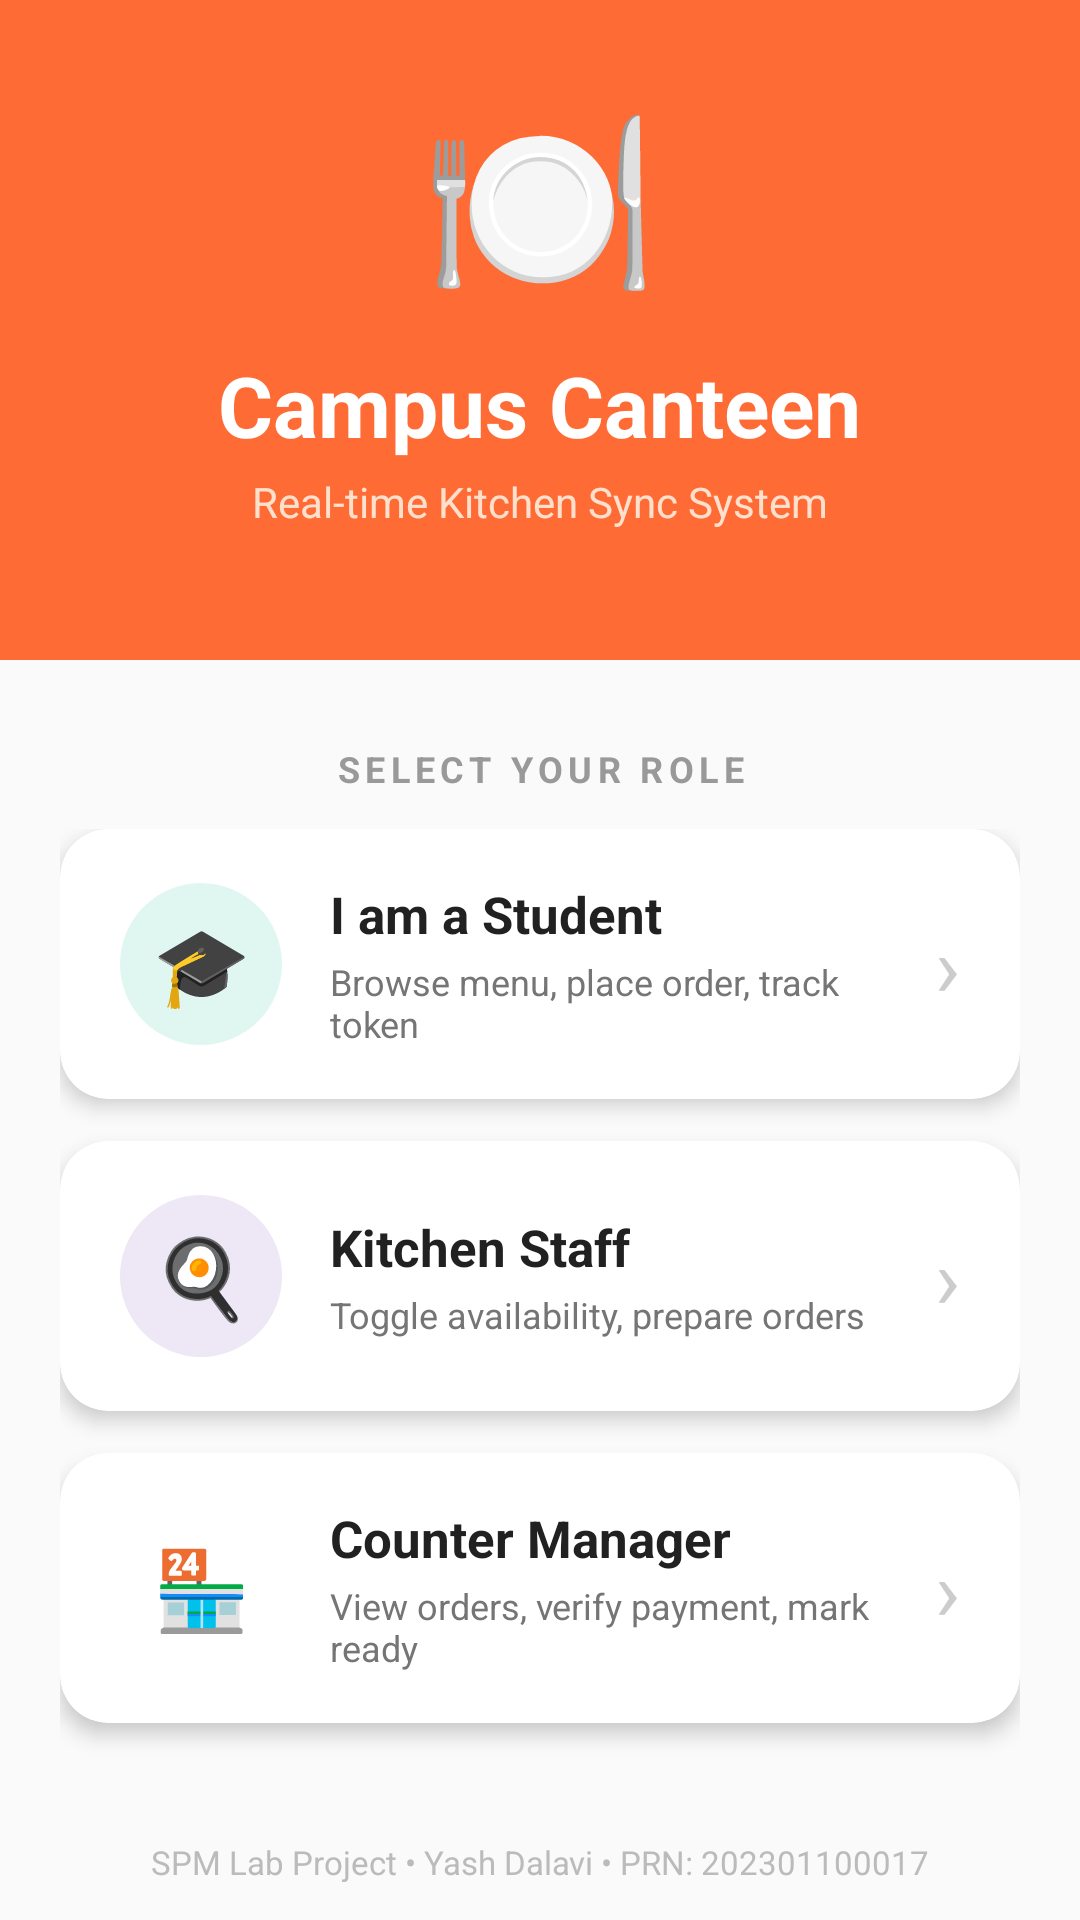

Write the Android layout XML for this screen, with the resource values it uses.
<!-- AndroidManifest.xml: application theme Theme.SmartCampusCanteen -->
<!-- res/layout/activity_main.xml -->
<?xml version="1.0" encoding="utf-8"?>
<LinearLayout
    xmlns:android="http://schemas.android.com/apk/res/android"
    android:layout_width="match_parent"
    android:layout_height="match_parent"
    android:orientation="vertical"
    android:background="#FAFAFA">

    
    
    <LinearLayout
        android:layout_width="match_parent"
        android:layout_height="220dp"
        android:background="#FF6B35"
        android:orientation="vertical"
        android:gravity="center"
        android:paddingBottom="20dp">

        
        <TextView
            android:layout_width="wrap_content"
            android:layout_height="wrap_content"
            android:text="🍽️"
            android:textSize="64sp"/>

        
        <TextView
            android:layout_width="wrap_content"
            android:layout_height="wrap_content"
            android:text="Campus Canteen"
            android:textColor="#FFFFFF"
            android:textSize="28sp"
            android:textStyle="bold"
            android:layout_marginTop="8dp"/>

        
        <TextView
            android:layout_width="wrap_content"
            android:layout_height="wrap_content"
            android:text="Real-time Kitchen Sync System"
            android:textColor="#FFE0CC"
            android:textSize="14sp"
            android:layout_marginTop="4dp"/>

    </LinearLayout>

    
    <TextView
        android:layout_width="match_parent"
        android:layout_height="wrap_content"
        android:text="SELECT YOUR ROLE"
        android:textColor="#999999"
        android:textSize="12sp"
        android:textStyle="bold"
        android:letterSpacing="0.15"
        android:gravity="center"
        android:paddingTop="28dp"
        android:paddingBottom="12dp"/>

    
    
    <ScrollView
        android:layout_width="match_parent"
        android:layout_height="0dp"
        android:layout_weight="1"
        android:paddingStart="20dp"
        android:paddingEnd="20dp">

        <LinearLayout
            android:layout_width="match_parent"
            android:layout_height="wrap_content"
            android:orientation="vertical">

            
            
            <androidx.cardview.widget.CardView
                xmlns:app="http://schemas.android.com/apk/res-auto"
                android:id="@+id/card_student"
                android:layout_width="match_parent"
                android:layout_height="90dp"
                android:layout_marginBottom="14dp"
                android:clickable="true"
                android:focusable="true"
                app:cardCornerRadius="16dp"
                app:cardElevation="4dp"
                app:cardBackgroundColor="#FFFFFF">

                <LinearLayout
                    android:layout_width="match_parent"
                    android:layout_height="match_parent"
                    android:orientation="horizontal"
                    android:gravity="center_vertical"
                    android:paddingStart="20dp"
                    android:paddingEnd="20dp">

                    
                    <TextView
                        android:layout_width="54dp"
                        android:layout_height="54dp"
                        android:gravity="center"
                        android:text="🎓"
                        android:textSize="26sp"
                        android:background="@drawable/circle_teal"/>

                    
                    <LinearLayout
                        android:layout_width="0dp"
                        android:layout_height="wrap_content"
                        android:layout_weight="1"
                        android:orientation="vertical"
                        android:paddingStart="16dp">

                        <TextView
                            android:layout_width="wrap_content"
                            android:layout_height="wrap_content"
                            android:text="I am a Student"
                            android:textColor="#212121"
                            android:textSize="17sp"
                            android:textStyle="bold"/>

                        <TextView
                            android:layout_width="wrap_content"
                            android:layout_height="wrap_content"
                            android:text="Browse menu, place order, track token"
                            android:textColor="#757575"
                            android:textSize="12sp"
                            android:layout_marginTop="3dp"/>
                    </LinearLayout>

                    
                    <TextView
                        android:layout_width="wrap_content"
                        android:layout_height="wrap_content"
                        android:text="›"
                        android:textColor="#CCCCCC"
                        android:textSize="28sp"/>
                </LinearLayout>
            </androidx.cardview.widget.CardView>

            
            <androidx.cardview.widget.CardView
                xmlns:app="http://schemas.android.com/apk/res-auto"
                android:id="@+id/card_kitchen"
                android:layout_width="match_parent"
                android:layout_height="90dp"
                android:layout_marginBottom="14dp"
                android:clickable="true"
                android:focusable="true"
                app:cardCornerRadius="16dp"
                app:cardElevation="4dp"
                app:cardBackgroundColor="#FFFFFF">

                <LinearLayout
                    android:layout_width="match_parent"
                    android:layout_height="match_parent"
                    android:orientation="horizontal"
                    android:gravity="center_vertical"
                    android:paddingStart="20dp"
                    android:paddingEnd="20dp">

                    <TextView
                        android:layout_width="54dp"
                        android:layout_height="54dp"
                        android:gravity="center"
                        android:text="🍳"
                        android:textSize="26sp"
                        android:background="@drawable/circle_purple"/>

                    <LinearLayout
                        android:layout_width="0dp"
                        android:layout_height="wrap_content"
                        android:layout_weight="1"
                        android:orientation="vertical"
                        android:paddingStart="16dp">

                        <TextView
                            android:layout_width="wrap_content"
                            android:layout_height="wrap_content"
                            android:text="Kitchen Staff"
                            android:textColor="#212121"
                            android:textSize="17sp"
                            android:textStyle="bold"/>

                        <TextView
                            android:layout_width="wrap_content"
                            android:layout_height="wrap_content"
                            android:text="Toggle availability, prepare orders"
                            android:textColor="#757575"
                            android:textSize="12sp"
                            android:layout_marginTop="3dp"/>
                    </LinearLayout>

                    <TextView
                        android:layout_width="wrap_content"
                        android:layout_height="wrap_content"
                        android:text="›"
                        android:textColor="#CCCCCC"
                        android:textSize="28sp"/>
                </LinearLayout>
            </androidx.cardview.widget.CardView>

            
            <androidx.cardview.widget.CardView
                xmlns:app="http://schemas.android.com/apk/res-auto"
                android:id="@+id/card_counter"
                android:layout_width="match_parent"
                android:layout_height="90dp"
                android:layout_marginBottom="20dp"
                android:clickable="true"
                android:focusable="true"
                app:cardCornerRadius="16dp"
                app:cardElevation="4dp"
                app:cardBackgroundColor="#FFFFFF">

                <LinearLayout
                    android:layout_width="match_parent"
                    android:layout_height="match_parent"
                    android:orientation="horizontal"
                    android:gravity="center_vertical"
                    android:paddingStart="20dp"
                    android:paddingEnd="20dp">

                    <TextView
                        android:layout_width="54dp"
                        android:layout_height="54dp"
                        android:gravity="center"
                        android:text="🏪"
                        android:textSize="26sp"
                        android:background="@drawable/circle_orange"/>

                    <LinearLayout
                        android:layout_width="0dp"
                        android:layout_height="wrap_content"
                        android:layout_weight="1"
                        android:orientation="vertical"
                        android:paddingStart="16dp">

                        <TextView
                            android:layout_width="wrap_content"
                            android:layout_height="wrap_content"
                            android:text="Counter Manager"
                            android:textColor="#212121"
                            android:textSize="17sp"
                            android:textStyle="bold"/>

                        <TextView
                            android:layout_width="wrap_content"
                            android:layout_height="wrap_content"
                            android:text="View orders, verify payment, mark ready"
                            android:textColor="#757575"
                            android:textSize="12sp"
                            android:layout_marginTop="3dp"/>
                    </LinearLayout>

                    <TextView
                        android:layout_width="wrap_content"
                        android:layout_height="wrap_content"
                        android:text="›"
                        android:textColor="#CCCCCC"
                        android:textSize="28sp"/>
                </LinearLayout>
            </androidx.cardview.widget.CardView>

        </LinearLayout>
    </ScrollView>

    
    <TextView
        android:layout_width="match_parent"
        android:layout_height="wrap_content"
        android:text="SPM Lab Project • Yash Dalavi • PRN: 202301100017"
        android:textColor="#BBBBBB"
        android:textSize="11sp"
        android:gravity="center"
        android:paddingTop="8dp"
        android:paddingBottom="12dp"/>

</LinearLayout>
<!-- resources referenced by this layout -->
<resources>
  <!-- drawable circle_purple (drawable) -->
  <?xml version="1.0" encoding="utf-8"?>
  <shape xmlns:android="http://schemas.android.com/apk/res/android"
      android:shape="oval">
      <solid android:color="#EDE7F6"/>
  </shape>
  <!-- drawable circle_teal (drawable) -->
  <?xml version="1.0" encoding="utf-8"?>
  <shape xmlns:android="http://schemas.android.com/apk/res/android"
      android:shape="oval">
      <solid android:color="#E0F7F1"/>
  </shape>
  <style name="Theme.SmartCampusCanteen" parent="Base.Theme.SmartCampusCanteen" />
  <style name="Base.Theme.SmartCampusCanteen" parent="Theme.Material3.DayNight.NoActionBar">
          
          
      </style>
</resources>
